Run: headless pygame with SDL's dummy video driver; simulated clock (each Clock.tick advances the game by its frame time, no real sleeping); random seed 0; keys injected as events and as key.get_pressed() state; mouse plan: one left click at the window centre at the start of phase 2, then a move to the lower-right quarter at the start of phase 3; restart key R tapped at the start of phases 3 and 4.
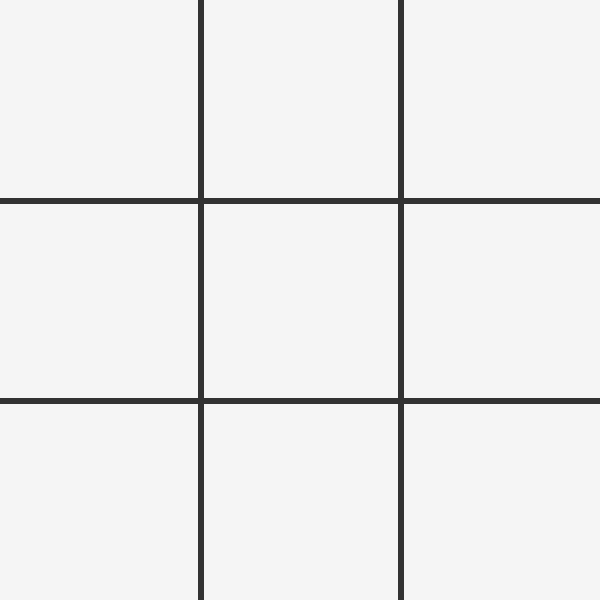
Frame 1 of 4 · flips 1–60 · no input
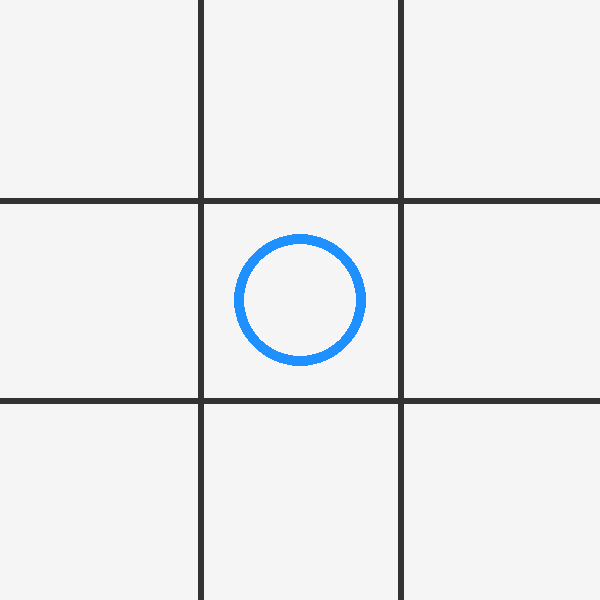
Frame 2 of 4 · flips 61–180 · clicked the window centre · tapped SPACE, RETURN · held RIGHT (→), D
Frame 3 of 4 · flips 181–300 · moved the mouse to the lower-right quarter · tapped R · held DOWN (↓), S · screen same as frame 1, image omitted
Frame 4 of 4 · flips 301–420 · tapped R · held LEFT (←), A, UP (↑), W · screen unchanged from frame 3, image omitted

The pygame program that drew these frames:


import pygame
import sys

pygame.init()

WIDTH, HEIGHT = 600, 600
LINE_WIDTH = 6
BOARD_ROWS = 3
BOARD_COLS = 3
SQUARE_SIZE = WIDTH // BOARD_COLS
CIRCLE_RADIUS = SQUARE_SIZE // 3
CIRCLE_WIDTH = 10
CROSS_WIDTH = 12
SPACE = SQUARE_SIZE // 4

BG_COLOR = (245, 245, 245)
LINE_COLOR = (50, 50, 50)
CIRCLE_COLOR = (30, 144, 255)
CROSS_COLOR = (220, 20, 60)

screen = pygame.display.set_mode((WIDTH, HEIGHT))
pygame.display.set_caption("Jogo da Velha")

board = [[0 for _ in range(BOARD_COLS)] for _ in range(BOARD_ROWS)]
player = 1
game_over = False

def draw_grid():
    for i in range(1, BOARD_ROWS):
        pygame.draw.line(screen, LINE_COLOR, (0, i * SQUARE_SIZE), (WIDTH, i * SQUARE_SIZE), LINE_WIDTH)
        pygame.draw.line(screen, LINE_COLOR, (i * SQUARE_SIZE, 0), (i * SQUARE_SIZE, HEIGHT), LINE_WIDTH)

def draw_figures():
    for row in range(BOARD_ROWS):
        for col in range(BOARD_COLS):
            if board[row][col] == 1:
                pygame.draw.circle(
                    screen,
                    CIRCLE_COLOR,
                    (col * SQUARE_SIZE + SQUARE_SIZE // 2, row * SQUARE_SIZE + SQUARE_SIZE // 2),
                    CIRCLE_RADIUS,
                    CIRCLE_WIDTH,
                )
            elif board[row][col] == 2:
                pygame.draw.line(
                    screen,
                    CROSS_COLOR,
                    (col * SQUARE_SIZE + SPACE, row * SQUARE_SIZE + SPACE),
                    (col * SQUARE_SIZE + SQUARE_SIZE - SPACE, row * SQUARE_SIZE + SQUARE_SIZE - SPACE),
                    CROSS_WIDTH,
                )
                pygame.draw.line(
                    screen,
                    CROSS_COLOR,
                    (col * SQUARE_SIZE + SPACE, row * SQUARE_SIZE + SQUARE_SIZE - SPACE),
                    (col * SQUARE_SIZE + SQUARE_SIZE - SPACE, row * SQUARE_SIZE + SPACE),
                    CROSS_WIDTH,
                )

def check_winner():
    for row in range(3):
        if board[row][0] == board[row][1] == board[row][2] != 0:
            return board[row][0]

    for col in range(3):
        if board[0][col] == board[1][col] == board[2][col] != 0:
            return board[0][col]

    if board[0][0] == board[1][1] == board[2][2] != 0:
        return board[0][0]

    if board[0][2] == board[1][1] == board[2][0] != 0:
        return board[0][2]

    return 0

def board_full():
    return all(board[r][c] != 0 for r in range(3) for c in range(3))

screen.fill(BG_COLOR)
draw_grid()

while True:
    for event in pygame.event.get():
        if event.type == pygame.QUIT:
            pygame.quit()
            sys.exit()

        if event.type == pygame.MOUSEBUTTONDOWN and not game_over:
            x, y = event.pos
            row = y // SQUARE_SIZE
            col = x // SQUARE_SIZE

            if board[row][col] == 0:
                board[row][col] = player

                winner = check_winner()
                if winner or board_full():
                    game_over = True
                    print("Fim de jogo! Vencedor:", "O" if winner == 1 else "X" if winner == 2 else "Empate")
                else:
                    player = 2 if player == 1 else 1

        if event.type == pygame.KEYDOWN and event.key == pygame.K_r:
            board = [[0 for _ in range(3)] for _ in range(3)]
            player = 1
            game_over = False

    screen.fill(BG_COLOR)
    draw_grid()
    draw_figures()
    pygame.display.update()
